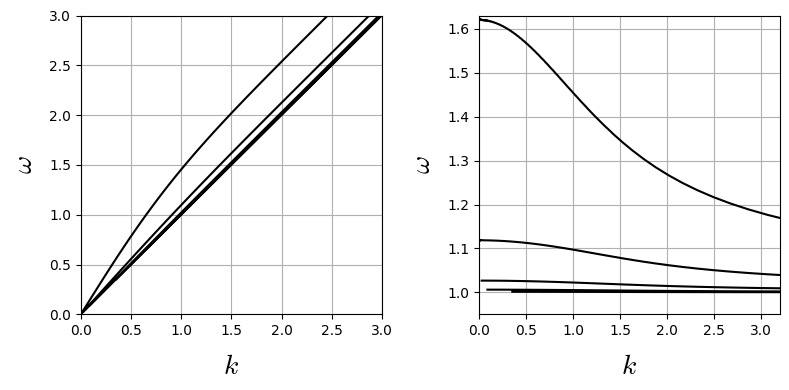

Generate this figure with matplotlib:
# Create figures to be compared with Biswas and Shukla (2022) Figure 1
# 10.1103/PhysRevFluids.7.023904

import numpy as np
from scipy.special import gamma
import numpy as np
import matplotlib.pyplot as plt
from matplotlib import rc

rc('font', family='Times New Roman')
plt.rcParams['mathtext.fontset'] = 'cm'
fs = 20
eps_i = 1.e-10j

# Note that the vertical domain was -1 < z < 1 in Biswas and Skukla,
# which differs from the present formulation by a factor of 2.
factor = 2


def Bessel_I(mu, z, N):
    I = 1.e0
    eps = np.sign(np.real(z)) * eps_i
    for m in range(1, N):
        a = 1
        for j in range(1, m+1):
            a = a * (z + eps)**2 / (4 * j * (j + mu))            
        I = I + a
    I = (z / 2 + eps)**mu / gamma(mu + 1) * I
    return I


def II(mu, z1, z2, N):
    return 1j * (Bessel_I(- mu, z1, N)
            * Bessel_I(mu, z2, N)
            - Bessel_I(mu, z1, N)
            * Bessel_I(- mu, z2, N))


buoyancy_frequency = 2 * np.sqrt(5.)
U0 = -1.
U1 = 1.
Ri = buoyancy_frequency**2 / (U0 - U1)**2
nu = (Ri - 0.25)**0.5

N = 100
NK = 100
NO = 300
k_max = 10.
omega_max = 10.

k_axis = np.logspace(-2, np.log10(k_max), NK)

omega_axis = np.zeros(NO)
omega, k = np.meshgrid(omega_axis, k_axis)
for j in range(NK):
    omega[j, :] = k_axis[j] * U1 + np.logspace(-3, np.log10(omega_max), NO)

Z0 = (k * U0 - omega) / (U1 - U0)
Z1 = (k * U1 - omega) / (U1 - U0)

func = II(1j * nu, Z1, Z0, N)

fig = plt.figure(figsize=(8, 4))
ax1 = fig.add_subplot(121)
ax1.grid()

ax1.contour(k / factor, omega / factor, np.real(func),
            colors=['k'], levels=[0])
ax1.set_xlim([0, 3])
ax1.set_ylim([0, 3])
ax1.set_xlabel(r"$k$", fontsize=20, labelpad=10)
ax1.set_ylabel(r"$\omega$", fontsize=20, labelpad=8);

ax2 = fig.add_subplot(122)
ax2.grid()

ax2.contour(k / factor, omega / k, np.real(func),
            colors=['k'], levels=[0])
ax2.set_xlim([0, 3.2])
ax2.set_ylim([0.95, 1.63])
ax2.set_xlabel(r"$k$", fontsize=20, labelpad=10)
ax2.set_ylabel(r"$\omega$", fontsize=20, labelpad=8);


fig.tight_layout()

file_name = 'check_1'

plt.savefig(file_name + '.eps')
plt.savefig(file_name + '.png')
